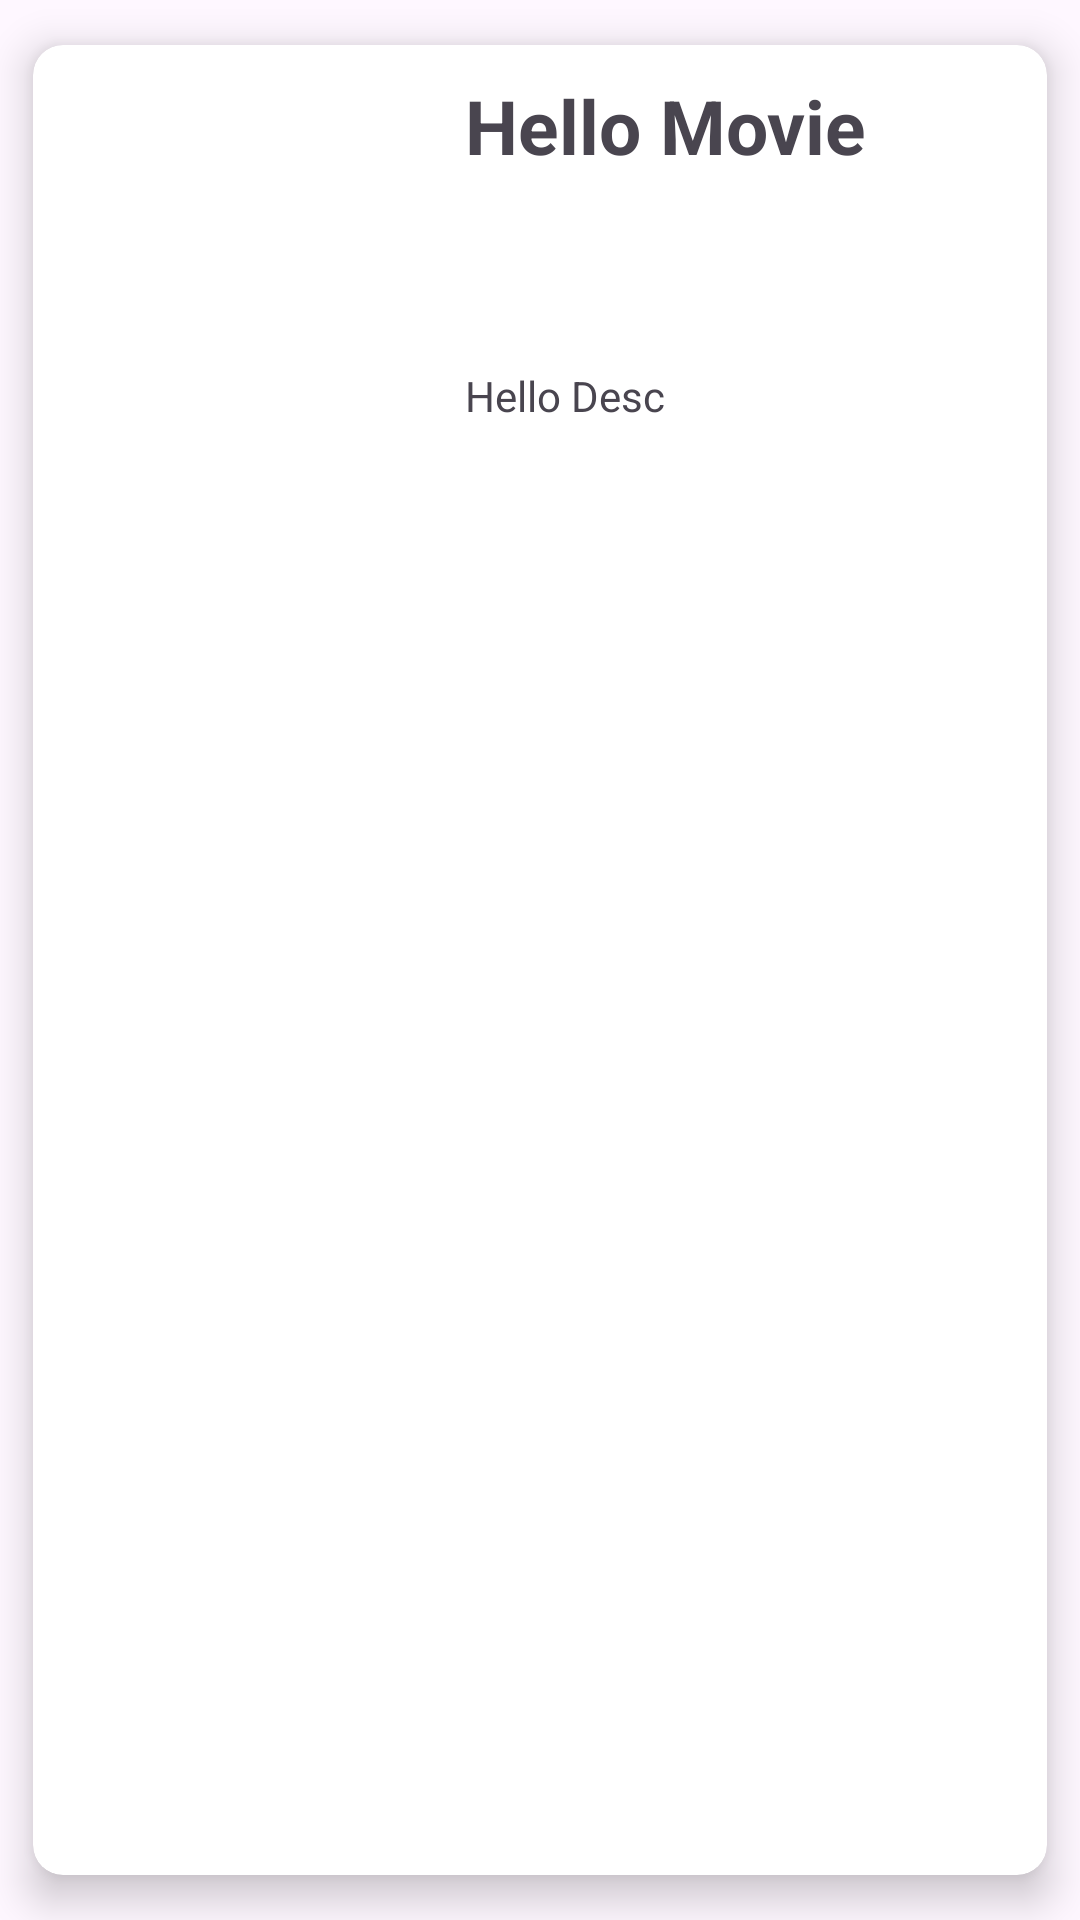

Reconstruct the res/layout file that produces this screen, plus the resources it refers to.
<!-- AndroidManifest.xml: application theme Theme.Movies_List -->
<!-- res/layout/movies_item.xml -->
<?xml version="1.0" encoding="utf-8"?>
<androidx.cardview.widget.CardView xmlns:android="http://schemas.android.com/apk/res/android"
    android:layout_width="match_parent"
    android:layout_height="wrap_content"
    xmlns:app="http://schemas.android.com/apk/res-auto"
    app:cardElevation="8dp"
    app:cardUseCompatPadding="true"
    app:cardCornerRadius="10dp">

    <LinearLayout
        android:layout_width="match_parent"
        android:layout_height="wrap_content">

        <ImageView
            android:id="@+id/imgmovie"
            android:layout_width="134dp"
            android:layout_height="200dp"
            android:src="@drawable/img"/>

        <LinearLayout
            android:layout_width="match_parent"
            android:layout_height="match_parent"
            android:orientation="vertical"
            android:layout_margin="10dp">

            <TextView
                android:id="@+id/txtTitle"
                android:layout_width="match_parent"
                android:layout_height="wrap_content"
                android:text="Hello Movie"
                android:textSize="25dp"
                android:textStyle="bold"/>

            <TextView
                android:id="@+id/txtDesc"
                android:layout_width="match_parent"
                android:layout_height="match_parent"
                android:text="Hello Desc"
                android:textSize="14dp"
                android:gravity="center_vertical"/>

        </LinearLayout>

    </LinearLayout>

</androidx.cardview.widget.CardView>
<!-- resources referenced by this layout -->
<resources>
  <style name="Theme.Movies_List" parent="Base.Theme.Movies_List" />
  <style name="Base.Theme.Movies_List" parent="Theme.Material3.DayNight.NoActionBar">
          
          
      </style>
</resources>
